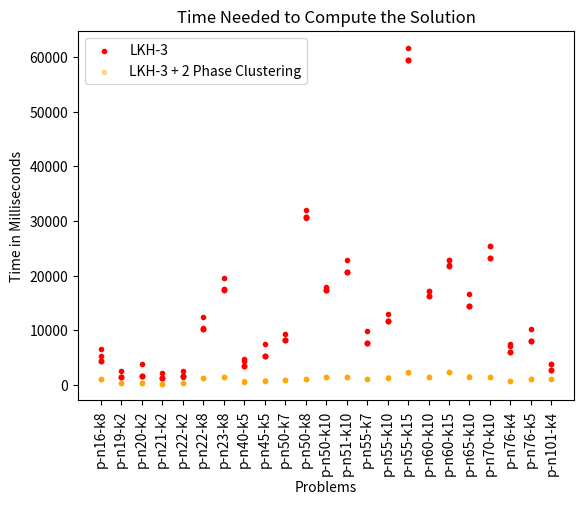

Python code for this plot:
import matplotlib.pyplot as plt
import pandas as pd

# Numbers
lkh31 = [4386,
1540,
1611,
1296,
1569,
10245,
17448,
3497,
5335,
8261,
30640,
17326,
20617,
7732,
11679,
59422,
16239,
21765,
14413,
23207,
6077,
8110,
2728]
lkh32 = [5373,
2528,
3774,
2267,
2559,
10493,
19623,
4828,
7528,
9427,
32055,
17903,
22839,
9911,
13062,
61733,
17218,
22938,
16652,
25375,
7440,
10289,
3854]
lkh33 = [6562,
1545,
1620,
1294,
1573,
12419,
17490,
4489,
5357,
8269,
30697,
17383,
20657,
7760,
11709,
59524,
17232,
22953,
14439,
25462,
7100,
8131,
3860]
lkh34 = [4388,
1546,
1628,
1297,
1575,
10279,
17485,
3502,
5357,
8277,
30734,
17391,
20676,
7760,
11717,
59530,
16345,
21831,
14449,
23282,
6102,
8133,
2740]
lkh35 = [4448,
1540,
1616,
1298,
1577,
10279,
17502,
3519,
5403,
8268,
30725,
17376,
20672,
7766,
11702,
59549,
16281,
21894,
14456,
23242,
6089,
8143,
2764]

lk3_2phase_1 = [1114,
377,
390,
264,
337,
1281,
1451,
647,
875,
930,
1186,
1497,
1509,
1086,
1380,
2348,
1503,
2365,
1585,
1537,
768,
1111,
1180]
lk3_2phase_2 = [1127,
380,
376,
266,
326,
1287,
1404,
669,
836,
936,
1171,
1436,
1461,
1048,
1390,
2370,
1516,
2393,
1539,
1554,
764,
1101,
1169]
lk3_2phase_3 = [1115,
375,
379,
265,
326,
1281,
1398,
666,
831,
929,
1164,
1437,
1462,
1048,
1373,
2222,
1510,
2355,
1543,
1537,
749,
1091,
1168]
lk3_2phase_4 = [1136,
376,
380,
258,
337,
1263,
1407,
648,
821,
920,
1156,
1446,
1482,
1040,
1367,
2360,
1496,
2429,
1527,
1519,
743,
1096,
1153]
lk3_2phase_5 = [1120,
378,
403,
263,
333,
1270,
1398,
655,
828,
938,
1167,
1435,
1515,
1050,
1381,
2377,
1510,
2388,
1552,
1542,
749,
1103,
1168]

annealer1 = [9089,
28316,
30918,
38408,
44164,
11530,
13122,
51700,
69800,
61330,
42661,
34507,
35470,
79399,
45765,
29998,
51324,
35645,
63372,
74544,
480260,
313046,
1179349]
annealer2 = [9179,
248941,
31193,
38570,
41964,
11569,
12828,
50978,
69393,
260850,
275001,
34183,
231594,
76866,
261776,
42006,
50777,
35554,
283411,
73117,
472057,
306184,
1148520]
annealer3 = [9144,
27607,
31487,
38756,
43718,
11571,
12950,
50952,
71071,
61249,
42901,
34268,
34529,
79482,
46031,
30340,
50187,
35277,
63405,
72987,
478465,
304118,
1139668]
annealer4 = [9071,
27836,
30913,
39443,
44147,
11553,
12903,
50657,
69077,
62661,
41846,
34400,
34938,
77926,
45434,
30439,
50620,
35536,
63152,
73624,
478361,
308772,
1137004]
annealer5 = [9136,
28240,
31151,
39923,
44199,
11641,
12948,
51491,
68852,
61477,
42588,
34319,
35106,
79061,
45841,
30376,
50112,
36056,
63572,
73272,
469204,
307880,
1158056]

qaoa1 = [160275, 343908]
qaoa2 = [184502, 433014]
qaoa3 = [214858, 349862]
qaoa4 = [144650, 292828]
qaoa5 = [178542, 371523]

problems = [
    "p-n16-k8", "p-n19-k2", "p-n20-k2", "p-n21-k2", "p-n22-k2", "p-n22-k8", "p-n23-k8",
    "p-n40-k5", "p-n45-k5", "p-n50-k7", "p-n50-k8", "p-n50-k10", "p-n51-k10", "p-n55-k7",
    "p-n55-k10", "p-n55-k15", "p-n60-k10", "p-n60-k15", "p-n65-k10", "p-n70-k10", "p-n76-k4",
    "p-n76-k5", "p-n101-k4"
]

# Create a DataFrame
df = pd.DataFrame({'LKH-3 1': lkh31,
                    'LKH-3 2': lkh32,
                    'LKH-3 3': lkh33,
                    'LKH-3 4': lkh34,
                    'LKH-3 5': lkh35,
                    'LKH-3 + 2 Phase 1': lk3_2phase_1,
                    'LKH-3 + 2 Phase 2': lk3_2phase_2,
                    'LKH-3 + 2 Phase 3': lk3_2phase_3,
                    'LKH-3 + 2 Phase 4': lk3_2phase_4,
                    'LKH-3 + 2 Phase 5': lk3_2phase_5,
                    'Annealer1': annealer1,
                    'Annealer2': annealer2,
                    'Annealer3': annealer3,
                    'Annealer4': annealer4,
                    'Annealer5': annealer5})

# Plot the data
alpha_value = 0.4
#LKH-3
plt.scatter(df.index, df['LKH-3 1'], label='LKH-3', color='red', marker = '.')
plt.scatter(df.index, df['LKH-3 2'], color='red', marker = '.')
plt.scatter(df.index, df['LKH-3 3'], color='red', marker = '.')
plt.scatter(df.index, df['LKH-3 4'], color='red', marker = '.')
plt.scatter(df.index, df['LKH-3 5'], color='red', marker = '.')
#LKH-3 + Clustering
plt.scatter(df.index, df['LKH-3 + 2 Phase 1'], label='LKH-3 + 2 Phase Clustering', color='orange', alpha=alpha_value, marker = '.')
plt.scatter(df.index, df['LKH-3 + 2 Phase 2'], color='orange', alpha=alpha_value, marker = '.')
plt.scatter(df.index, df['LKH-3 + 2 Phase 3'], color='orange', alpha=alpha_value, marker = '.')
plt.scatter(df.index, df['LKH-3 + 2 Phase 4'], color='orange', alpha=alpha_value, marker = '.')
plt.scatter(df.index, df['LKH-3 + 2 Phase 5'], color='orange', alpha=alpha_value, marker = '.')
#Annealer:
#plt.scatter(df.index, df['Annealer1'], label='Annealer + 2 Phase Clustering', color='blue', alpha=alpha_value, marker = '.')
#plt.scatter(df.index, df['Annealer2'], color='blue', alpha=alpha_value, marker = '.')
#plt.scatter(df.index, df['Annealer3'], color='blue', alpha=alpha_value, marker = '.')
#plt.scatter(df.index, df['Annealer4'], color='blue', alpha=alpha_value, marker = '.')
#plt.scatter(df.index, df['Annealer5'], color='blue', alpha=alpha_value, marker = '.')
#plt.scatter(df.index, df['Annealer5'], color='blue', alpha=alpha_value, marker = '.')
#QAOA:
#plt.scatter(0, qaoa1[0], label = 'QAOA + 2 Phase Clustering', color = 'darkgreen', marker = '.', alpha=alpha_value)
#plt.scatter(5, qaoa1[1], color = 'darkgreen', marker = '.', alpha=alpha_value)
#plt.scatter(0, qaoa2[0], color = 'darkgreen', marker = '.', alpha=alpha_value)
#plt.scatter(5, qaoa2[1], color = 'darkgreen', marker = '.', alpha=alpha_value)
#plt.scatter(0, qaoa3[0], color = 'darkgreen', marker = '.', alpha=alpha_value)
#plt.scatter(5, qaoa3[1], color = 'darkgreen', marker = '.', alpha=alpha_value)
#plt.scatter(0, qaoa4[0], color = 'darkgreen', marker = '.', alpha=alpha_value)
#plt.scatter(5, qaoa4[1], color = 'darkgreen', marker = '.', alpha=alpha_value)
#plt.scatter(0, qaoa5[0], color = 'darkgreen', marker = '.', alpha=alpha_value)
#plt.scatter(5, qaoa5[1], color = 'darkgreen', marker = '.', alpha=alpha_value)

# Add labels and title
plt.xlabel('Problems')
plt.ylabel('Time in Milliseconds')
plt.title('Time Needed to Compute the Solution')

plt.xticks(range(len(problems)), problems, rotation = 90)

# Add legend
plt.legend()

# Show plot
plt.show()